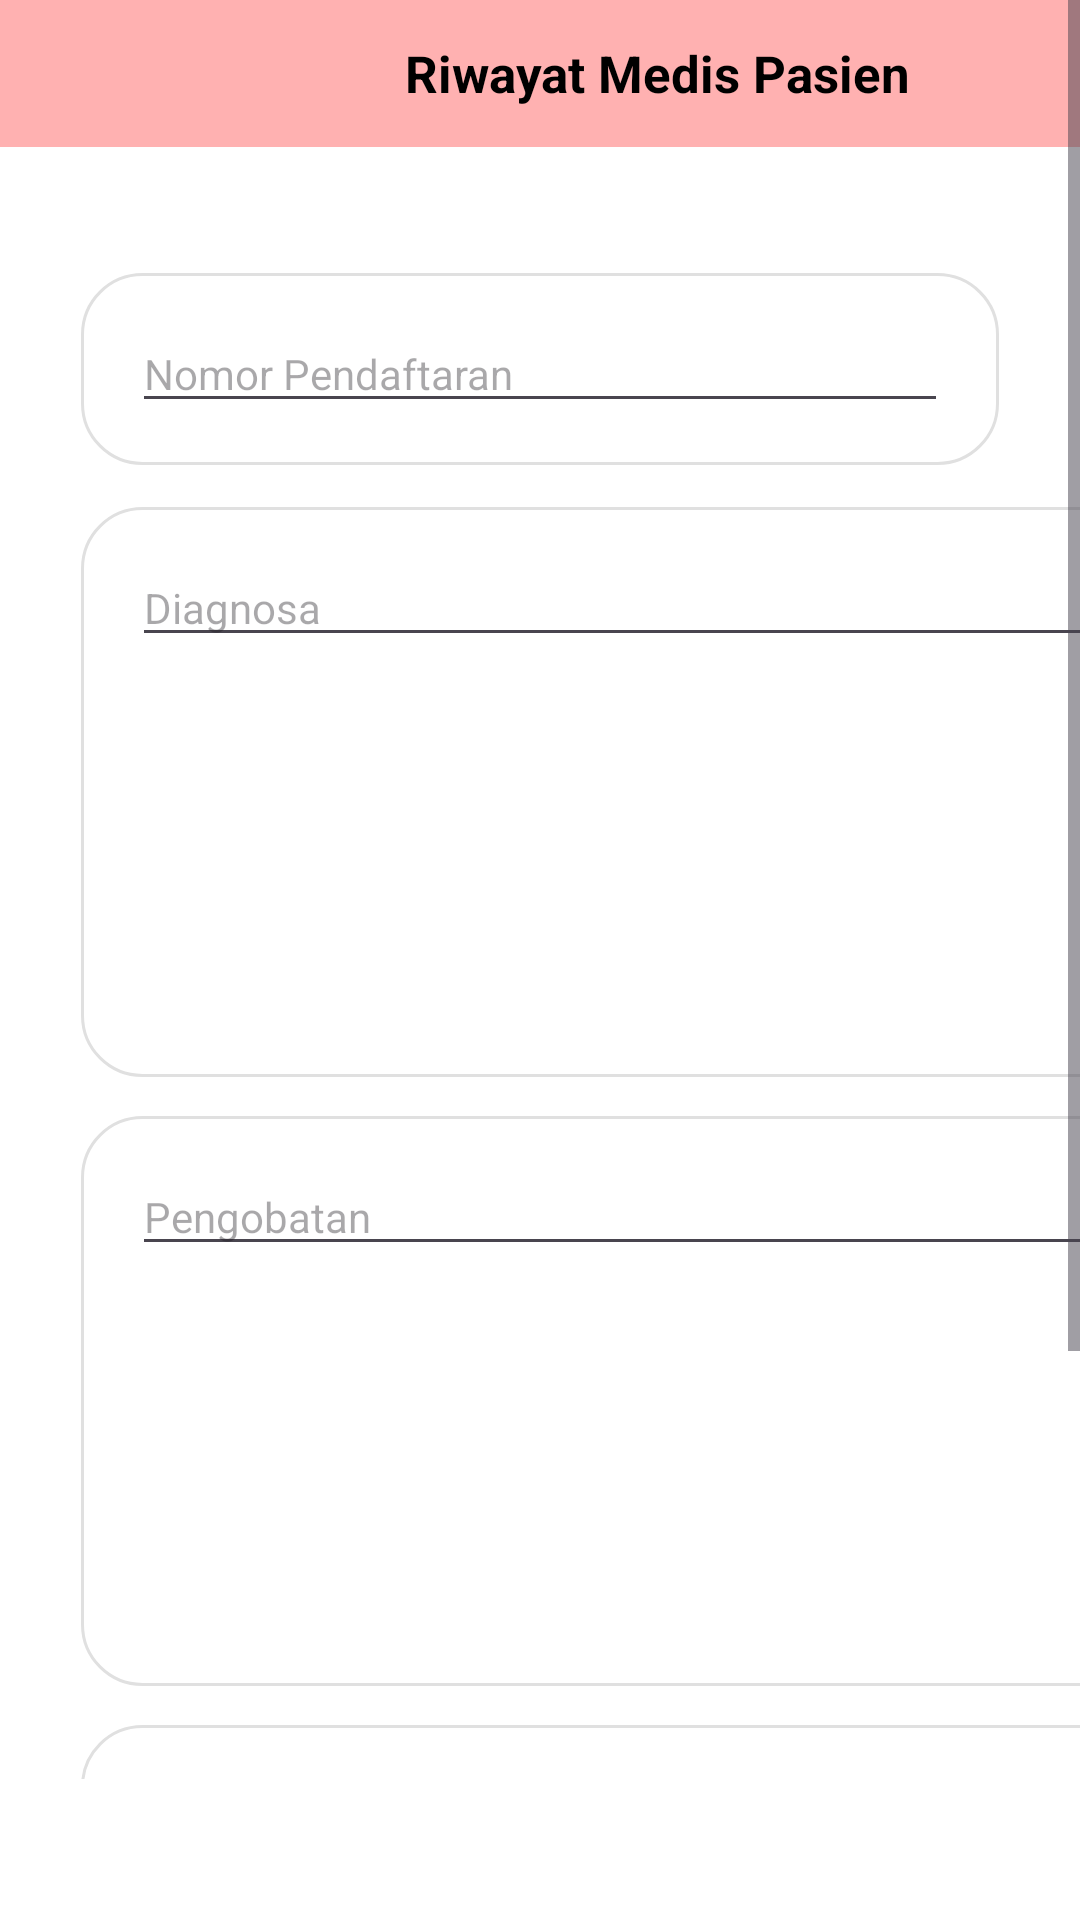

The Android layout XML behind this screen, and the referenced resources:
<!-- AndroidManifest.xml: application theme Theme.GoSehat -->
<!-- res/layout/form_add_riwayat_medis.xml -->
<LinearLayout
    xmlns:android="http://schemas.android.com/apk/res/android"
    xmlns:app="http://schemas.android.com/apk/res-auto"
    android:background="#FFFFFFFF"
    android:orientation="vertical"
    android:layout_width="match_parent"
    android:layout_height="match_parent">
    <ScrollView
        android:id="@+id/rab3am09fi8f"
        android:layout_width="match_parent"
        android:layout_height="0dp"
        android:layout_weight="1"
        android:paddingBottom="47dp"
        android:fillViewport="true">
        <LinearLayout
            android:layout_width="match_parent"
            android:layout_height="match_parent"
            android:orientation="vertical">
            <LinearLayout
                android:id="@+id/rhmwp9qlhnr4"
                android:layout_width="match_parent"
                android:layout_height="wrap_content"
                android:gravity="center_vertical"
                android:background="#FFFFB1B1"
                android:paddingVertical="12dp"
                android:paddingHorizontal="22dp"
                android:layout_marginBottom="42dp"
                android:orientation="horizontal">

                <ImageView
                    android:id="@+id/iconback"
                    android:layout_width="24dp"
                    android:layout_height="25dp"
                    android:layout_marginEnd="80dp"
                    android:scaleType="fitXY"
                    android:src="@drawable/iconsback" />

                <TextView
                    android:id="@+id/r2zkwtug8tuf"
                    android:layout_width="186dp"
                    android:layout_height="wrap_content"
                    android:text="Riwayat Medis Pasien"
                    android:textAlignment="center"
                    android:textColor="#000000"
                    android:textSize="17sp"
                    android:textStyle="bold"/>
            </LinearLayout>
            <LinearLayout
                android:id="@+id/rs14msdrpc7h"
                android:layout_width="match_parent"
                android:layout_height="wrap_content"
                android:background="@drawable/linetextbox"
                android:paddingVertical="14dp"
                android:paddingHorizontal="17dp"
                android:layout_marginBottom="14dp"
                android:layout_marginHorizontal="27dp"
                android:orientation="vertical">
                <EditText
                    android:id="@+id/nomor_pendaftaran"
                    android:textSize="14sp"
                    android:layout_height="wrap_content"
                    android:layout_width="match_parent"
                    android:hint="Nomor Pendaftaran"/>
            </LinearLayout>

            <LinearLayout
                android:id="@+id/rjtfjt1ji3yi"
                android:layout_width="358dp"
                android:layout_height="190dp"
                android:layout_marginHorizontal="27dp"
                android:layout_marginBottom="13dp"
                android:background="@drawable/linetextbox"
                android:orientation="vertical"
                android:paddingHorizontal="17dp"
                android:paddingVertical="14dp">

                <EditText
                    android:id="@+id/diagnosa"
                    android:layout_width="match_parent"
                    android:layout_height="wrap_content"
                    android:hint="Diagnosa"
                    android:textSize="14sp" />
            </LinearLayout>

            <LinearLayout
                android:id="@+id/rjtfjt1jk3yi"
                android:layout_width="358dp"
                android:layout_height="190dp"
                android:layout_marginHorizontal="27dp"
                android:layout_marginBottom="13dp"
                android:background="@drawable/linetextbox"
                android:orientation="vertical"
                android:paddingHorizontal="17dp"
                android:paddingVertical="14dp">

                <EditText
                    android:id="@+id/pengobatan"
                    android:layout_width="match_parent"
                    android:layout_height="wrap_content"
                    android:hint="Pengobatan"
                    android:textSize="14sp" />
            </LinearLayout>

            <LinearLayout
                android:id="@+id/rjtfjt1ji6yi"
                android:layout_width="358dp"
                android:layout_height="190dp"
                android:layout_marginHorizontal="27dp"
                android:layout_marginBottom="13dp"
                android:background="@drawable/linetextbox"
                android:orientation="vertical"
                android:paddingHorizontal="17dp"
                android:paddingVertical="14dp">

                <EditText
                    android:id="@+id/perkembangan"
                    android:layout_width="match_parent"
                    android:layout_height="wrap_content"
                    android:hint="Perkembangan"
                    android:textSize="14sp" />
            </LinearLayout>

            <Button
                android:id="@+id/btnsimpan"
                android:layout_width="150dp"
                android:layout_height="50dp"
                android:layout_gravity="center"
                android:layout_marginTop="15dp"
                android:backgroundTint="@color/blue"
                android:text="Simpan"
                android:textSize="18dp"
                app:cornerRadius="17dp" />

        </LinearLayout>
    </ScrollView>
</LinearLayout>
<!-- resources referenced by this layout -->
<resources>
  <color name="blue">#121481</color>
  <!-- drawable linetextbox (drawable) -->
  <?xml version="1.0" encoding="UTF-8"?>
  <shape
      xmlns:android="http://schemas.android.com/apk/res/android">
      <solid
          android:color="#FFFFFFFF"
          />
      <stroke
          android:color="#FFE0E0E0"
          android:width="1dp"
          />
      <corners
          android:radius="20dp"
          />
  </shape>
  <style name="Theme.GoSehat" parent="Base.Theme.GoSehat" />
  <style name="Base.Theme.GoSehat" parent="Theme.Material3.DayNight.NoActionBar">
          
          
      </style>
</resources>
